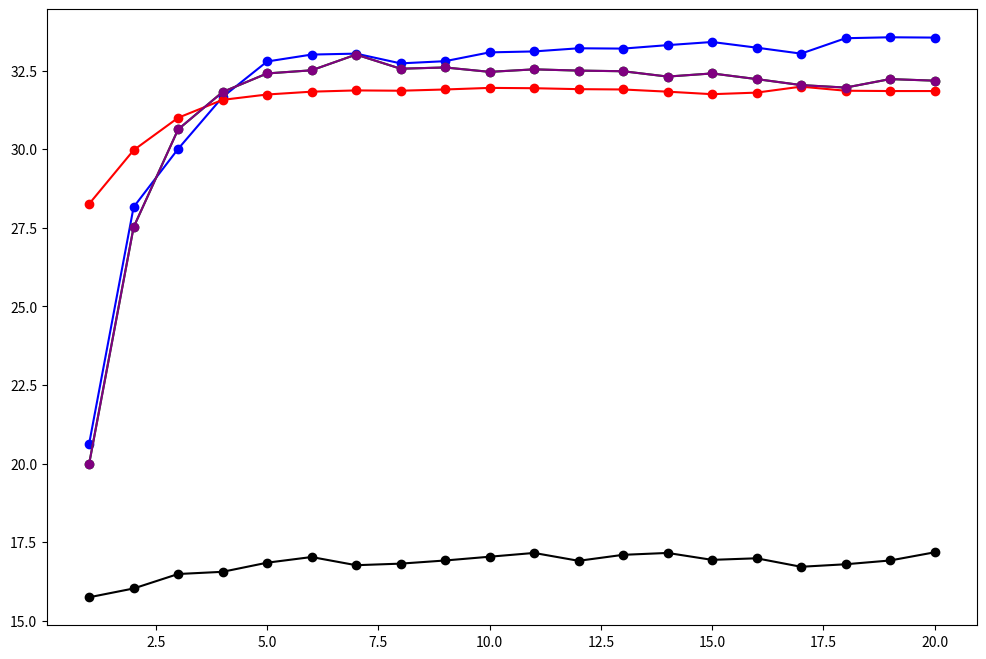

Python code for this plot: (Note: this script raises an exception after producing the figure.)
import matplotlib.pyplot as plt
import numpy as np

# 定义每个 rho 对应的数据
epochs = np.arange(1, 21)  # 20个周期，对应20个数据点

# 数据
rho_1_0 = [20.63, 28.16, 30.01, 31.66, 32.79, 33.01, 33.04, 32.73, 32.80, 33.08, 33.11, 33.21, 33.20, 33.31, 33.41, 33.23, 33.04, 33.53, 33.56, 33.55]
rho_0_8 = [19.99, 27.52, 30.63, 31.82, 32.41, 32.51, 33.01, 32.56, 32.60, 32.46, 32.54, 32.50, 32.48, 32.31, 32.41, 32.23, 32.04, 31.96, 32.23, 32.18]
rho_0_6 = [28.26, 29.97, 31.00, 31.57, 31.74, 31.83, 31.87, 31.86, 31.90, 31.95, 31.94, 31.91, 31.90, 31.83, 31.75, 31.80, 31.99, 31.86, 31.85, 31.85]
rho_0_4 = [19.99, 27.52, 30.63, 31.82, 32.41, 32.51, 33.01, 32.56, 32.60, 32.46, 32.54, 32.50, 32.48, 32.31, 32.41, 32.23, 32.04, 31.96, 32.23, 32.18]
rho_0_2 = [15.75, 16.03, 16.49, 16.56, 16.85, 17.03, 16.77, 16.82, 16.92, 17.04, 17.16, 16.91, 17.10, 17.16, 16.94, 16.99, 16.72, 16.80, 16.92, 17.18]
# 绘制图形
plt.figure(figsize=(12, 8))

plt.plot(epochs, rho_1_0, label='rho = 1.0', marker='o', color='blue')
plt.plot(epochs, rho_0_8, label='rho = 0.8', marker='o', color='green')
plt.plot(epochs, rho_0_6, label='rho = 0.6', marker='o', color='red')
plt.plot(epochs, rho_0_4, label='rho = 0.4', marker='o', color='purple')
plt.plot(epochs, rho_0_2, label='rho = 0.2', marker='o', color='black')
plt.plot(epochs, full_training, label='full_training', marker='o', color='pink')

plt.xlabel('Epochs')
plt.ylabel('Accuracy (%)')
plt.title('iid-Performance Comparison for Different Rho Values')
plt.xticks(ticks=epochs)  # 设置横坐标刻度为整数
plt.legend()
plt.grid(True)

# 保存图片到文件
plt.savefig('performance_comparison-iid.png')

# 显示图形
plt.show()
